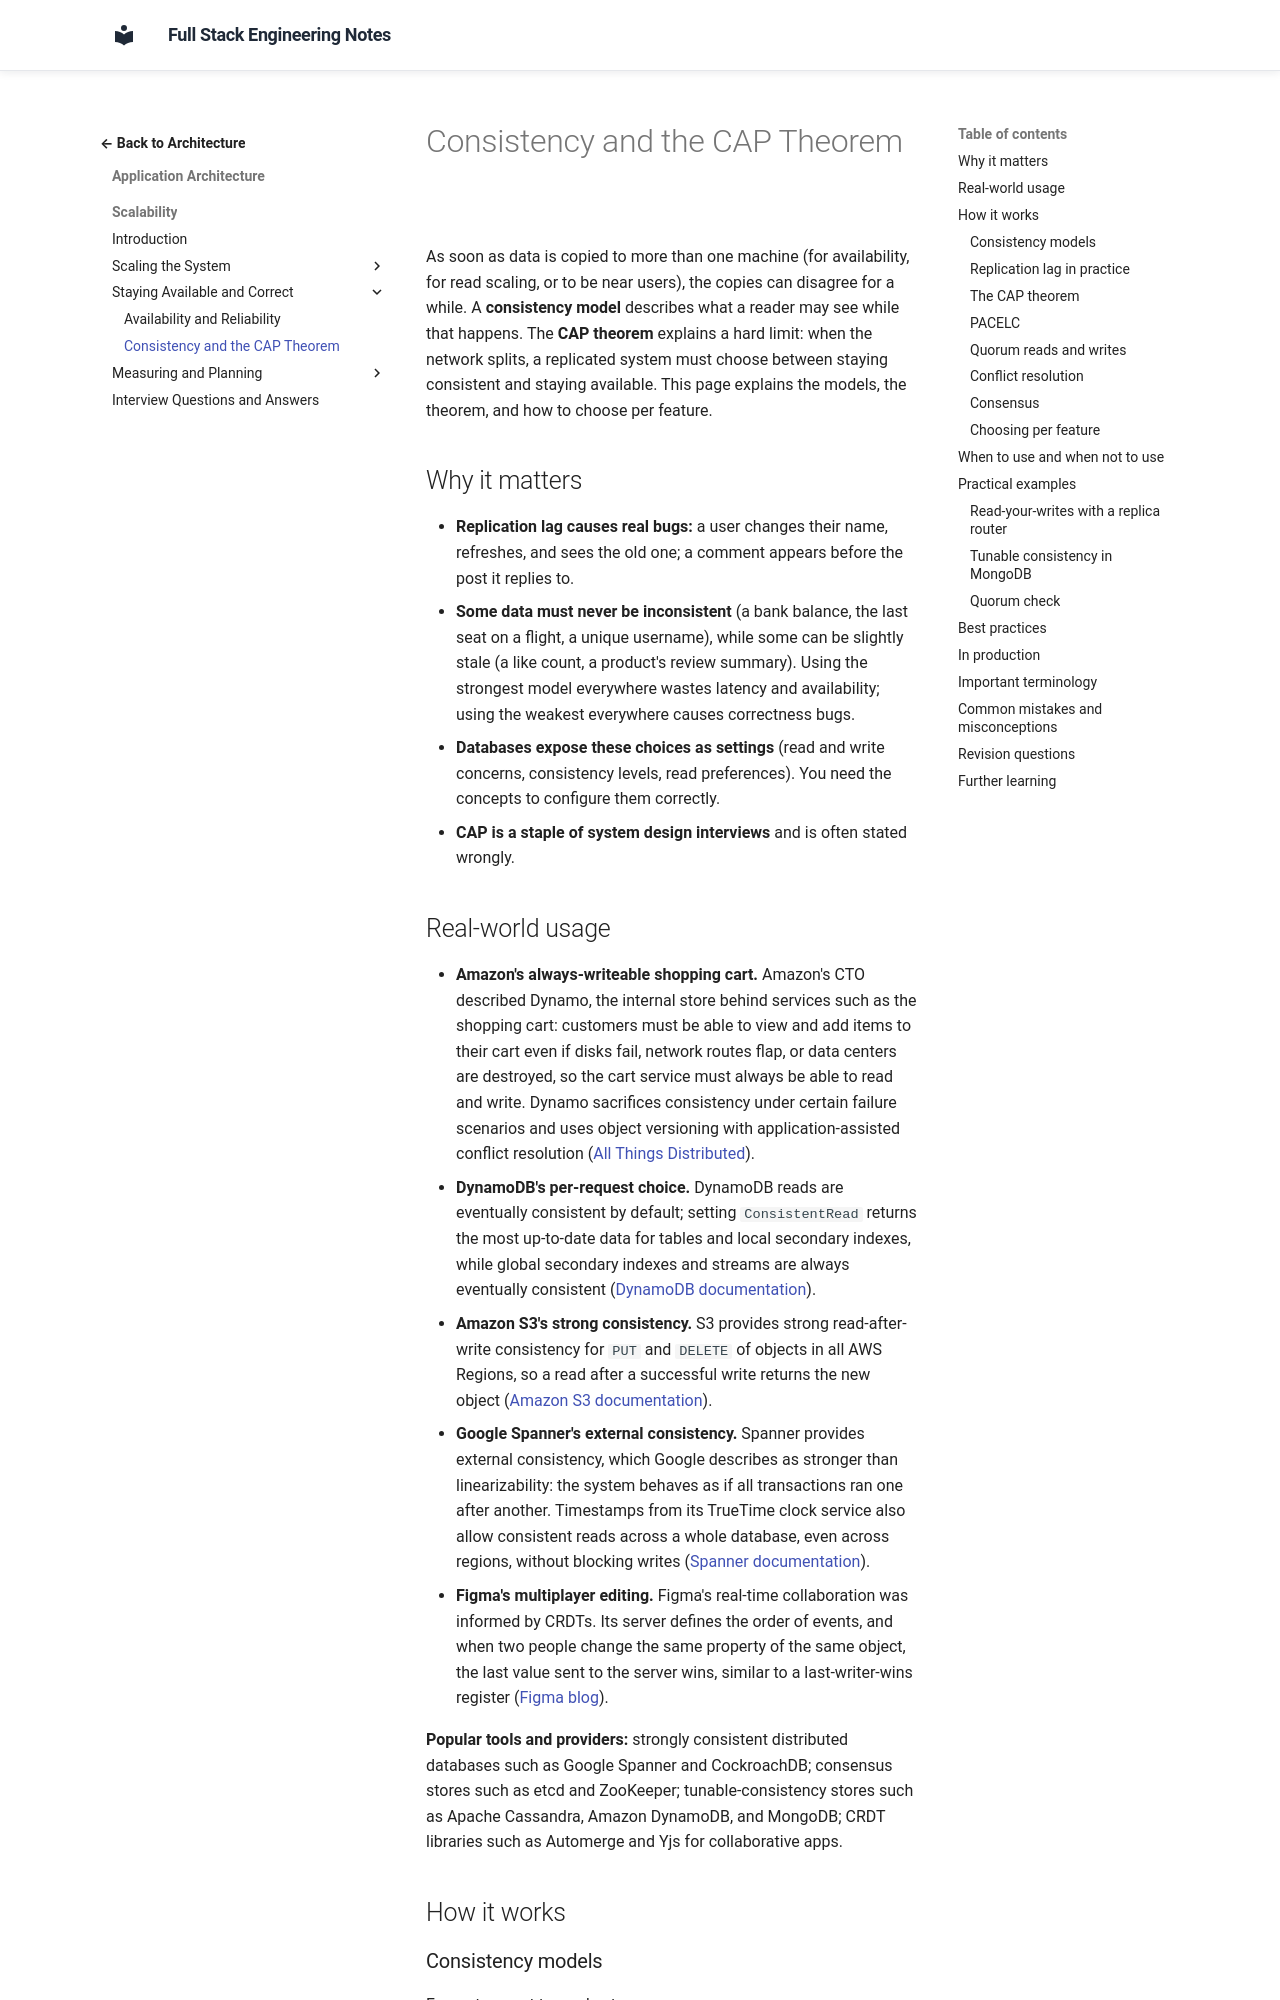

repository: murthy-satti/fullstack-notes · page: 05-application-architecture/scalability/consistency-and-cap-theorem/index.html · generator: mkdocs

# Consistency and the CAP Theorem

As soon as data is copied to more than one machine (for availability, for
read scaling, or to be near users), the copies can disagree for a while. A
**consistency model** describes what a reader may see while that happens.
The **CAP theorem** explains a hard limit: when the network splits, a
replicated system must choose between staying consistent and staying
available. This page explains the models, the theorem, and how to choose per
feature.

## Why it matters

- **Replication lag causes real bugs:** a user changes their name, refreshes,
  and sees the old one; a comment appears before the post it replies to.
- **Some data must never be inconsistent** (a bank balance, the last seat on
  a flight, a unique username), while some can be slightly stale (a like
  count, a product's review summary). Using the strongest model everywhere
  wastes latency and availability; using the weakest everywhere causes
  correctness bugs.
- **Databases expose these choices as settings** (read and write concerns,
  consistency levels, read preferences). You need the concepts to configure
  them correctly.
- **CAP is a staple of system design interviews** and is often stated wrongly.
